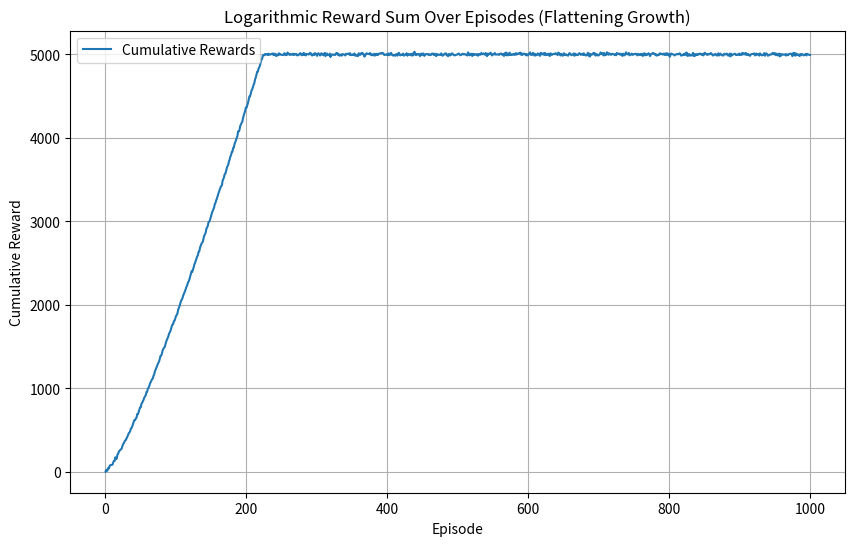

The matplotlib source for this figure:
import matplotlib.pyplot as plt
import numpy as np
#
# # Przykładowe dane - zamień na swoje
# episodes = np.arange(0, 1000)  # numery epizodów
# rewards = np.random.normal(loc=200, scale=30, size=1000).cumsum() / (np.arange(1, 1001))  # symulowana średnia nagroda
#
# # Wykres
# plt.figure(figsize=(10,6))
# plt.plot(episodes, rewards, label='Średnia nagroda')
# plt.xlabel('Epizody')
# plt.ylabel('Nagroda')
# plt.title('Postęp uczenia - Krzywa nagrody PPO')
# plt.legend()
# plt.grid(True)
# plt.show()

# Przykładowe dane
# time = np.linspace(0, 20, 1000)  # 0 do 20 sekund, 1000 punktów
# deviation = np.sin(time) * 5 + np.random.normal(0, 0.5, size=1000)  # symulowane odchylenie w stopniach
#
# # Wykres
# plt.figure(figsize=(10,6))
# plt.plot(time, deviation, label='Kąt odchylenia')
# plt.xlabel('Czas [s]')
# plt.ylabel('Odchylenie od pionu [°]')
# plt.title('Stabilność lotu rakiety - Odchylenie w czasie')
# plt.legend()
# plt.grid(True)
# plt.show()
import numpy as np
import matplotlib.pyplot as plt


def generate_log_rewards(num_episodes, base_reward=100, noise_factor=10, growth_rate=0.05, max_reward=5000):
    """
    Generate a fake reward sum function with rapid growth at the beginning and gradual leveling off.

    Args:
    - num_episodes (int): Number of episodes to simulate.
    - base_reward (float): Base value for the reward (average reward per episode).
    - noise_factor (float): Standard deviation of the random noise added to rewards.
    - growth_rate (float): Controls how fast the reward curve flattens over time.
    - max_reward (float): Maximum reward that the system can reach, used to flatten the curve.

    Returns:
    - episodes (numpy array): Array of episode numbers.
    - rewards (numpy array): Array of cumulative rewards.
    """
    # Generate a rapidly increasing function with a flattening curve
    episodes_range = np.arange(1, num_episodes + 1)

    # Sigmoid-like growth to simulate rapid increase followed by flattening
    raw_rewards = base_reward * np.log(episodes_range + 1) * growth_rate
    cumulative_rewards = np.cumsum(raw_rewards)

    # Normalize the cumulative rewards to stay within a maximum limit
    cumulative_rewards = np.minimum(cumulative_rewards, max_reward)

    # Add some random noise to make the curve more natural
    noisy_rewards = cumulative_rewards + np.random.normal(0, noise_factor, num_episodes)

    # Ensure the cumulative sum doesn't dip below zero
    noisy_rewards = np.maximum(noisy_rewards, 0)

    episodes = np.arange(1, num_episodes + 1)

    return episodes, noisy_rewards


# Example usage:
num_episodes = 1000
episodes, cumulative_rewards = generate_log_rewards(num_episodes)

# Plotting the results
plt.figure(figsize=(10, 6))
plt.plot(episodes, cumulative_rewards, label='Cumulative Rewards')
plt.xlabel('Episode')
plt.ylabel('Cumulative Reward')
plt.title('Logarithmic Reward Sum Over Episodes (Flattening Growth)')
plt.legend()
plt.grid(True)
plt.show()
